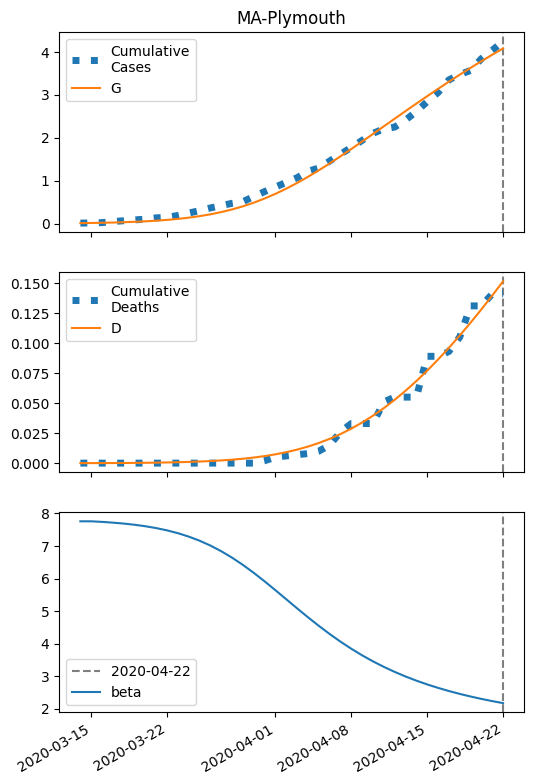

The table this chart was drawn from, first rows:
series, 2020-03-14, 2020-03-15, 2020-03-16, 2020-03-17, 2020-03-18, 2020-03-19, 2020-03-20, 2020-03-21, 2020-03-22, 2020-03-23, 2020-03-24, 2020-03-25, 2020-03-26, 2020-03-27, 2020-03-28, 2020-03-29, 2020-03-30, 2020-03-31, 2020-04-01, 2020-04-02, 2020-04-03, 2020-04-04, 2020-04-05
S, 23951, 23947, 23943, 23937, 23930, 23920, 23909, 23894, 23875, 23852, 23824, 23789, 23746, 23694, 23632, 23559, 23474, 23377, 23268, 23147, 23015, 22872, 22720
I, 10.0, 12.77, 16.28, 20.75, 26.42, 33.59, 42.63, 53.99, 68.18, 85.82, 107.6, 134.2, 166.4, 205, 250.4, 303.3, 363.7, 431.5, 506.1, 586.8, 672.4, 761.5, 852.5
IH, 0.4, 0.7345, 1.125, 1.592, 2.162, 2.865, 3.739, 4.832, 6.201, 7.913, 10.05, 12.71, 16, 20.03, 24.95, 30.88, 37.96, 46.29, 55.97, 67.05, 79.55, 93.42, 108.6
IN, 0.4, 0.7683, 1.218, 1.773, 2.463, 3.325, 4.405, 5.761, 7.465, 9.601, 12.27, 15.6, 19.74, 24.83, 31.06, 38.62, 47.69, 58.46, 71.09, 85.7, 102.4, 121.2, 142
D, 0.01, 0.02274, 0.04613, 0.08196, 0.1327, 0.2015, 0.2928, 0.4119, 0.5658, 0.7633, 1.015, 1.335, 1.74, 2.25, 2.888, 3.682, 4.666, 5.875, 7.349, 9.132, 11.27, 13.8, 16.78
R, 0.0, 0.08443, 0.2421, 0.4869, 0.8373, 1.317, 1.958, 2.8, 3.894, 5.303, 7.107, 9.404, 12.32, 15.99, 20.6, 26.35, 33.48, 42.26, 52.99, 66.01, 81.64, 100.2, 122.2
G, 10.0, 13.57, 18.11, 23.88, 31.21, 40.49, 52.22, 66.98, 85.5, 108.6, 137.2, 172.4, 215.4, 267.2, 329.1, 402, 486.7, 583.5, 692.7, 813.9, 946.4, 1089, 1241
H, 11975, 11975, 11975, 11975, 11975, 11975, 11975, 11975, 11975, 11975, 11975, 11975, 11975, 11975, 11975, 11975, 11975, 11975, 11975, 11975, 11975, 11975, 11975
beta, 7.759, 7.759, 7.74, 7.718, 7.689, 7.652, 7.607, 7.55, 7.48, 7.393, 7.289, 7.163, 7.013, 6.84, 6.641, 6.419, 6.175, 5.914, 5.642, 5.363, 5.085, 4.811, 4.548
